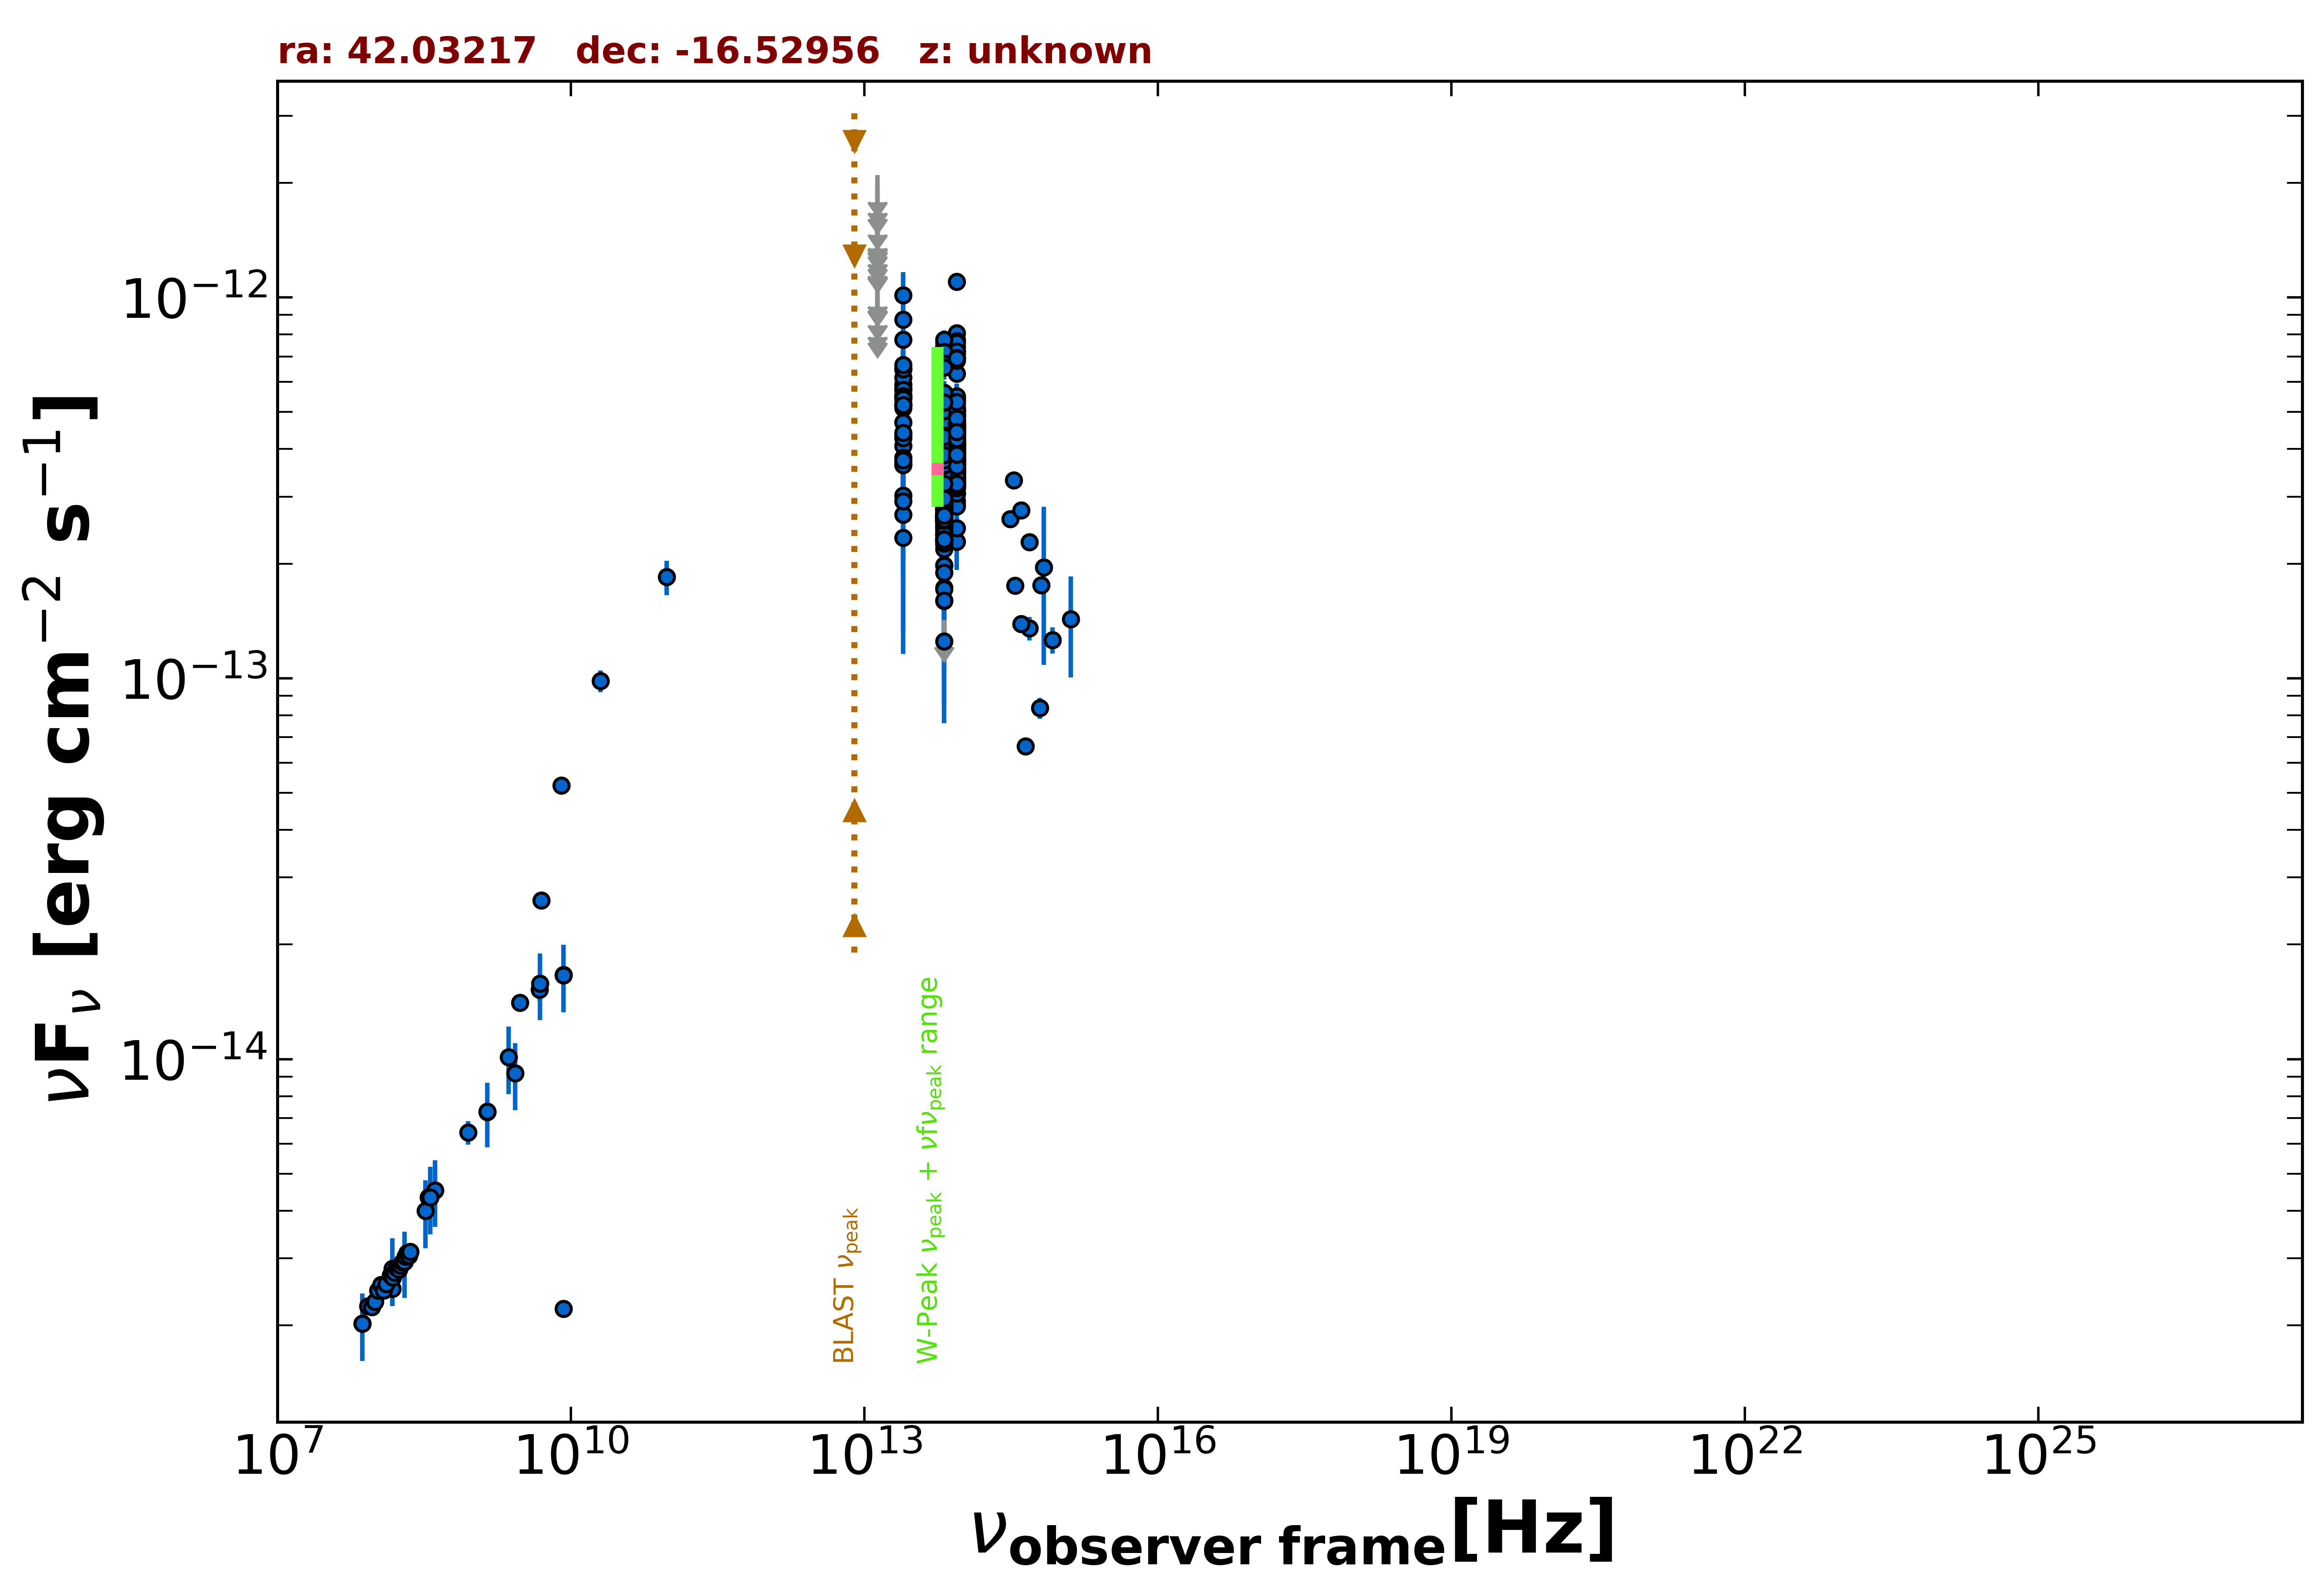

The table this chart was drawn from, first rows:
freq., flux, err_flux, MJD_start, MJD_end, flag, catalog, reference
1.400e+09, 7.273e-15, 2.180e-16, 55000, 55000, , NVSS, Condon et al. 1998  AJ  115  1693
8.870e+08, 6.425e-15, 4.545e-16, 55000, 55000, , RACS, Hale et al. 2021  PASA  38  e058
3.000e+09, 1.406e-14, 6.500e-17, 55000, 55000, , VLASSQL, Gordon et al. 2021  ApJS  255  30
1.500e+08, 2.498e-15, 2.500e-16, 55000, 55000, , TGSS150, Intema et al. 2017  A&A  598  A781
7.400e+07, 2.020e-15, 5.200e-17, 55000, 55000, , VLSSR, Lane et al. 2014  MNRAS  440 327
3.520e+08, 4.340e-15, 9.500e-18, 55000, 55000, , WISH352, De Bruce et al. 2002  A&A  394  59
5.000e+09, 2.610e-14, 1.300e-15, 55000, 55000, , AT20G, Murphy et al. 2010  MNRAS  402  2403
8.000e+09, 5.232e-14, 2.720e-15, 55000, 55000, , AT20G, Murphy et al. 2010  MNRAS  402  2403
2.000e+10, 9.840e-14, 6.400e-15, 55000, 55000, , AT20G, Murphy et al. 2010  MNRAS  402  2403
8.400e+09, 1.666e-14, 0.000e+00, 55000, 55000, , CRATES, Healey et al. 2007  ApJS  171  61
8.400e+09, 2.209e-15, 0.000e+00, 55000, 55000, , CRATES, Healey et al. 2007  ApJS  171  61
4.800e+09, 1.522e-14, 9.600e-16, 55000, 55000, , PMN, Griffith et al. 1993-1996  VizieR  VIII/…
9.506e+10, 1.844e-13, 1.900e-14, 57212, 57212, , ALMA, Bonato et al. 2019  MNRAS  485  1188
8.817e+13, 4.063e-13, 2.650e-15, 55000, 55000, , UNWISE, Schlafly et al. 2019  ApJS  240  30
6.517e+13, 3.779e-13, 3.850e-15, 55000, 55000, , UNWISE, Schlafly et al. 2019  ApJS  240  30
8.817e+13, 5.476e-13, 1.365e-14, 55000, 55000, , WISE, Wright et al. 2010  AJ  140  1868
6.517e+13, 5.108e-13, 1.315e-14, 55000, 55000, , WISE, Wright et al. 2010  AJ  140  1868
2.498e+13, 5.128e-13, 2.835e-14, 55000, 55000, , WISE, Wright et al. 2010  AJ  140  1868
1.363e+13, 7.440e-13, 9.895e-14, 55000, 55000, , WISE, Wright et al. 2010  AJ  140  1868
8.817e+13, 4.734e-13, 4.060e-14, 56868, 56868, , NEOWISE, Mainzer et al. 2014  ApJ  792  30
6.517e+13, 2.977e-13, 5.570e-14, 56868, 56868, , NEOWISE, Mainzer et al. 2014  ApJ  792  30
8.817e+13, 4.985e-13, 3.075e-14, 56868, 56868, , NEOWISE, Mainzer et al. 2014  ApJ  792  30
6.517e+13, 3.832e-13, 4.170e-14, 56868, 56868, , NEOWISE, Mainzer et al. 2014  ApJ  792  30
8.817e+13, 4.455e-13, 3.000e-14, 56869, 56869, , NEOWISE, Mainzer et al. 2014  ApJ  792  30
6.517e+13, 3.853e-13, 4.195e-14, 56869, 56869, , NEOWISE, Mainzer et al. 2014  ApJ  792  30
8.817e+13, 4.334e-13, 3.760e-14, 56868, 56868, , NEOWISE, Mainzer et al. 2014  ApJ  792  30
6.517e+13, 3.301e-13, 4.240e-14, 56868, 56868, , NEOWISE, Mainzer et al. 2014  ApJ  792  30
8.817e+13, 4.597e-13, 2.965e-14, 56868, 56868, , NEOWISE, Mainzer et al. 2014  ApJ  792  30
6.517e+13, 3.794e-13, 4.060e-14, 56868, 56868, , NEOWISE, Mainzer et al. 2014  ApJ  792  30
8.817e+13, 5.087e-13, 2.765e-14, 56869, 56869, , NEOWISE, Mainzer et al. 2014  ApJ  792  30
6.517e+13, 3.822e-13, 4.230e-14, 56869, 56869, , NEOWISE, Mainzer et al. 2014  ApJ  792  30
8.817e+13, 4.597e-13, 2.835e-14, 56868, 56868, , NEOWISE, Mainzer et al. 2014  ApJ  792  30
6.517e+13, 3.265e-13, 3.740e-14, 56868, 56868, , NEOWISE, Mainzer et al. 2014  ApJ  792  30
8.817e+13, 4.177e-13, 3.540e-14, 56868, 56868, , NEOWISE, Mainzer et al. 2014  ApJ  792  30
6.517e+13, 3.295e-13, 5.030e-14, 56868, 56868, , NEOWISE, Mainzer et al. 2014  ApJ  792  30
8.817e+13, 4.534e-13, 3.555e-14, 56868, 56868, , NEOWISE, Mainzer et al. 2014  ApJ  792  30
6.517e+13, 4.106e-13, 4.435e-14, 56868, 56868, , NEOWISE, Mainzer et al. 2014  ApJ  792  30
8.817e+13, 4.044e-13, 3.020e-14, 56868, 56868, , NEOWISE, Mainzer et al. 2014  ApJ  792  30
6.517e+13, 5.024e-13, 4.590e-14, 56868, 56868, , NEOWISE, Mainzer et al. 2014  ApJ  792  30
8.817e+13, 4.112e-13, 3.830e-14, 56869, 56869, , NEOWISE, Mainzer et al. 2014  ApJ  792  30
6.517e+13, 3.808e-13, 4.005e-14, 56869, 56869, , NEOWISE, Mainzer et al. 2014  ApJ  792  30
8.817e+13, 4.472e-13, 2.965e-14, 56868, 56868, , NEOWISE, Mainzer et al. 2014  ApJ  792  30
6.517e+13, 3.711e-13, 4.830e-14, 56868, 56868, , NEOWISE, Mainzer et al. 2014  ApJ  792  30
8.817e+13, 4.004e-13, 2.620e-14, 56868, 56868, , NEOWISE, Mainzer et al. 2014  ApJ  792  30
6.517e+13, 2.947e-13, 4.720e-14, 56868, 56868, , NEOWISE, Mainzer et al. 2014  ApJ  792  30
8.817e+13, 5.446e-13, 3.660e-14, 56868, 56868, , NEOWISE, Mainzer et al. 2014  ApJ  792  30
6.517e+13, 3.980e-13, 4.590e-14, 56868, 56868, , NEOWISE, Mainzer et al. 2014  ApJ  792  30
8.817e+13, 4.181e-13, 3.315e-14, 57041, 57041, , NEOWISE, Mainzer et al. 2014  ApJ  792  30
6.517e+13, 3.205e-13, 4.980e-14, 57041, 57041, , NEOWISE, Mainzer et al. 2014  ApJ  792  30
8.817e+13, 4.513e-13, 3.450e-14, 57041, 57041, , NEOWISE, Mainzer et al. 2014  ApJ  792  30
6.517e+13, 3.822e-13, 3.805e-14, 57041, 57041, , NEOWISE, Mainzer et al. 2014  ApJ  792  30
8.817e+13, 4.505e-13, 2.615e-14, 57041, 57041, , NEOWISE, Mainzer et al. 2014  ApJ  792  30
6.517e+13, 3.690e-13, 3.745e-14, 57041, 57041, , NEOWISE, Mainzer et al. 2014  ApJ  792  30
8.817e+13, 4.298e-13, 3.445e-14, 57041, 57041, , NEOWISE, Mainzer et al. 2014  ApJ  792  30
6.517e+13, 3.307e-13, 3.845e-14, 57041, 57041, , NEOWISE, Mainzer et al. 2014  ApJ  792  30
8.817e+13, 4.154e-13, 3.255e-14, 57041, 57041, , NEOWISE, Mainzer et al. 2014  ApJ  792  30
6.517e+13, 4.121e-13, 3.570e-14, 57041, 57041, , NEOWISE, Mainzer et al. 2014  ApJ  792  30
8.817e+13, 4.150e-13, 2.755e-14, 57041, 57041, , NEOWISE, Mainzer et al. 2014  ApJ  792  30
6.517e+13, 3.457e-13, 5.145e-14, 57041, 57041, , NEOWISE, Mainzer et al. 2014  ApJ  792  30
8.817e+13, 4.916e-13, 3.670e-14, 57230, 57230, , NEOWISE, Mainzer et al. 2014  ApJ  792  30
... 646 more rows
